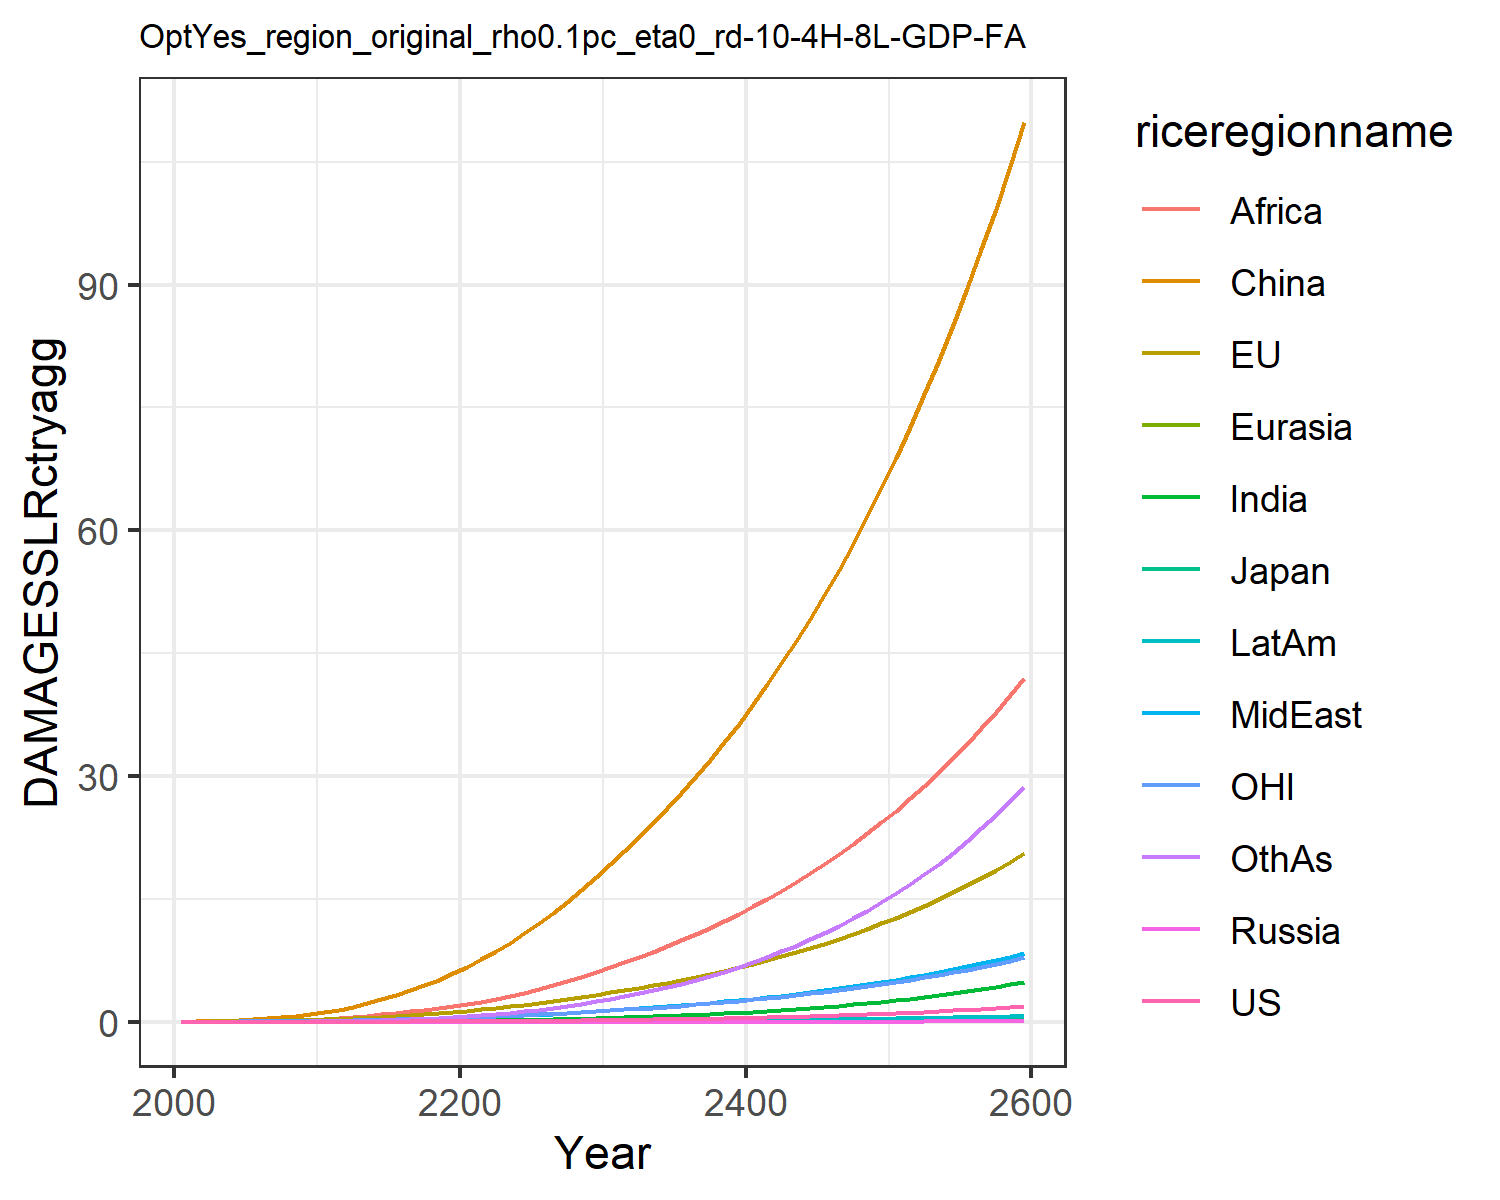

Values plotted in this chart, from the file beside it:
0.0, 0.0, 0.0, 0.0, 0.0, 0.0, 0.0, 0.0, 0.0, 0.0, 0.0, 0.0
0.0001209, 0.01799, 0.0005782, 2.822670147321079e-6, 2.9536921802817735e-5, 0.03396, 3.473030891534965e-5, 0.001938, 0.002097, 1.49448033949701e-5, 0.007629, 0.0001533
0.0002333, 0.0285, 0.0008296, 5.182838095478424e-6, 5.24877166096185e-5, 0.06852, 9.07521033993291e-5, 0.003912, 0.00512, 3.395067259383246e-5, 0.01239, 0.0003953
0.0004647, 0.04476, 0.001183, 9.837326285602147e-6, 9.392298503979114e-5, 0.122, 0.000234, 0.007647, 0.01203, 7.826903294332238e-5, 0.01968, 0.001065
0.0008295, 0.06549, 0.001539, 1.680649223561912e-5, 0.0001535, 0.1957, 0.0005185, 0.01345, 0.02508, 0.0001564, 0.0288, 0.002461
0.001361, 0.09054, 0.001978, 2.661892492772407e-5, 0.000233, 0.2894, 0.001006, 0.0214, 0.04596, 0.000278, 0.03948, 0.004955
0.002089, 0.1197, 0.002536, 3.975587207132121e-5, 0.0003352, 0.4068, 0.001767, 0.03181, 0.07609, 0.0004559, 0.05155, 0.008997
0.003066, 0.1534, 0.003177, 5.651691864597077e-5, 0.0004627, 0.55, 0.002909, 0.04544, 0.1193, 0.0007068, 0.06525, 0.01528
0.004344, 0.1919, 0.003886, 7.71564815059636e-5, 0.0006175, 0.7198, 0.004555, 0.06307, 0.1801, 0.001048, 0.08067, 0.02466
0.005981, 0.235, 0.004658, 0.0001019, 0.0008009, 0.9163, 0.006838, 0.08544, 0.2631, 0.001499, 0.09776, 0.0381
0.008013, 0.2869, 0.005614, 0.0001347, 0.001031, 1.16, 0.009899, 0.1109, 0.3633, 0.002081, 0.1183, 0.05628
0.01045, 0.3507, 0.006843, 0.0001799, 0.001325, 1.475, 0.01389, 0.1373, 0.4733, 0.002813, 0.1437, 0.07987
0.01352, 0.4273, 0.008362, 0.0002387, 0.001685, 1.838, 0.01897, 0.1675, 0.5978, 0.003739, 0.1742, 0.1092
0.01713, 0.5124, 0.01005, 0.0003097, 0.002101, 2.251, 0.02524, 0.2009, 0.7394, 0.00485, 0.2078, 0.1454
0.02127, 0.6052, 0.01189, 0.0003935, 0.002572, 2.719, 0.03279, 0.237, 0.8981, 0.006153, 0.2443, 0.1896
0.026, 0.7063, 0.0139, 0.0004916, 0.003102, 3.242, 0.04173, 0.2757, 1.073, 0.00766, 0.284, 0.2423
0.03137, 0.8161, 0.01609, 0.0006052, 0.003691, 3.822, 0.05216, 0.3173, 1.264, 0.009386, 0.327, 0.304
0.03745, 0.935, 0.01846, 0.0007359, 0.004341, 4.458, 0.06415, 0.3615, 1.469, 0.01134, 0.3735, 0.3754
0.04429, 1.063, 0.02103, 0.000885, 0.005053, 5.152, 0.07777, 0.4083, 1.687, 0.01354, 0.4236, 0.4568
0.05196, 1.202, 0.0238, 0.001054, 0.005828, 5.903, 0.09308, 0.4578, 1.918, 0.01598, 0.4775, 0.5487
0.06045, 1.351, 0.0268, 0.001243, 0.006679, 6.724, 0.1107, 0.5125, 2.171, 0.01878, 0.5355, 0.6548
0.06978, 1.512, 0.03005, 0.001453, 0.007619, 7.627, 0.1315, 0.5746, 2.458, 0.02202, 0.5979, 0.7791
0.08004, 1.686, 0.03355, 0.001685, 0.008643, 8.606, 0.1552, 0.6428, 2.791, 0.02568, 0.6647, 0.9213
0.0913, 1.871, 0.0373, 0.001942, 0.00975, 9.661, 0.1819, 0.7164, 3.16, 0.02978, 0.736, 1.081
0.1036, 2.07, 0.04132, 0.002224, 0.01094, 10.79, 0.2117, 0.7955, 3.562, 0.03433, 0.8121, 1.26
0.1171, 2.282, 0.04563, 0.002535, 0.01222, 12, 0.2448, 0.88, 3.997, 0.03937, 0.8932, 1.459
0.132, 2.51, 0.05029, 0.002875, 0.01359, 13.29, 0.2813, 0.9702, 4.463, 0.0449, 0.9807, 1.678
0.1482, 2.755, 0.05529, 0.003246, 0.01505, 14.67, 0.3215, 1.066, 4.962, 0.05098, 1.074, 1.919
0.1659, 3.014, 0.06062, 0.003652, 0.01661, 16.13, 0.3656, 1.168, 5.494, 0.05762, 1.173, 2.183
0.185, 3.289, 0.06627, 0.004093, 0.01826, 17.68, 0.4137, 1.276, 6.06, 0.06488, 1.278, 2.471
0.2053, 3.572, 0.07212, 0.004563, 0.01999, 19.27, 0.4653, 1.389, 6.649, 0.07262, 1.386, 2.78
0.2266, 3.858, 0.07807, 0.005059, 0.02175, 20.89, 0.52, 1.504, 7.254, 0.08077, 1.495, 3.108
0.2493, 4.154, 0.08425, 0.005586, 0.02359, 22.56, 0.5784, 1.624, 7.882, 0.08945, 1.608, 3.457
0.2735, 4.462, 0.0907, 0.006149, 0.02551, 24.29, 0.641, 1.749, 8.538, 0.09872, 1.725, 3.832
0.2994, 4.785, 0.09748, 0.006751, 0.02753, 26.1, 0.708, 1.881, 9.225, 0.1086, 1.848, 4.232
0.327, 5.122, 0.1046, 0.007395, 0.02964, 27.98, 0.7797, 2.019, 9.943, 0.1192, 1.976, 4.66
0.3565, 5.476, 0.1121, 0.008083, 0.03185, 29.95, 0.8564, 2.163, 10.7, 0.1306, 2.111, 5.118
0.3881, 5.847, 0.12, 0.008818, 0.03417, 32.01, 0.9383, 2.315, 11.48, 0.1427, 2.252, 5.607
0.4217, 6.236, 0.1283, 0.009603, 0.03661, 34.15, 1.026, 2.474, 12.31, 0.1556, 2.401, 6.128
0.4577, 6.644, 0.137, 0.01044, 0.03917, 36.4, 1.119, 2.641, 13.17, 0.1694, 2.556, 6.683
0.496, 7.072, 0.1461, 0.01133, 0.04185, 38.74, 1.219, 2.816, 14.07, 0.1842, 2.719, 7.275
0.5368, 7.521, 0.1558, 0.01228, 0.04466, 41.19, 1.325, 2.999, 15.02, 0.1998, 2.889, 7.905
0.5803, 7.992, 0.166, 0.0133, 0.04761, 43.75, 1.437, 3.192, 16.01, 0.2165, 3.069, 8.574
0.6266, 8.486, 0.1766, 0.01438, 0.0507, 46.43, 1.558, 3.394, 17.04, 0.2343, 3.256, 9.286
0.6758, 9.004, 0.1879, 0.01553, 0.05395, 49.22, 1.685, 3.606, 18.13, 0.2532, 3.453, 10.04
0.7282, 9.547, 0.1997, 0.01675, 0.05735, 52.14, 1.821, 3.829, 19.26, 0.2734, 3.66, 10.85
0.784, 10.12, 0.2121, 0.01805, 0.06092, 55.19, 1.965, 4.062, 20.45, 0.2947, 3.876, 11.7
0.8432, 10.71, 0.2252, 0.01943, 0.06467, 58.38, 2.119, 4.307, 21.69, 0.3175, 4.103, 12.6
0.9061, 11.34, 0.2389, 0.02089, 0.0686, 61.71, 2.281, 4.564, 22.99, 0.3416, 4.341, 13.56
0.973, 12, 0.2534, 0.02245, 0.07272, 65.19, 2.454, 4.833, 24.35, 0.3673, 4.59, 14.58
1.044, 12.69, 0.2686, 0.02411, 0.07705, 68.82, 2.638, 5.115, 25.77, 0.3945, 4.851, 15.66
1.119, 13.41, 0.2846, 0.02586, 0.08159, 72.62, 2.832, 5.412, 27.27, 0.4233, 5.125, 16.8
1.199, 14.16, 0.3014, 0.02772, 0.08634, 76.59, 3.038, 5.722, 28.83, 0.454, 5.412, 18.01
1.284, 14.96, 0.319, 0.0297, 0.09134, 80.74, 3.257, 6.048, 30.46, 0.4865, 5.713, 19.29
1.374, 15.79, 0.3376, 0.03179, 0.09657, 85.07, 3.488, 6.39, 32.17, 0.5209, 6.028, 20.64
1.469, 16.66, 0.3571, 0.03401, 0.1021, 89.6, 3.734, 6.749, 33.96, 0.5574, 6.358, 22.08
1.57, 17.58, 0.3776, 0.03637, 0.1078, 94.33, 3.994, 7.125, 35.84, 0.5961, 6.704, 23.59
1.677, 18.53, 0.3991, 0.03886, 0.1139, 99.27, 4.269, 7.519, 37.8, 0.6371, 7.067, 25.2
1.791, 19.54, 0.4218, 0.0415, 0.1202, 104.4, 4.56, 7.933, 39.85, 0.6805, 7.447, 26.89
1.911, 20.59, 0.4456, 0.0443, 0.1269, 109.8, 4.869, 8.367, 42, 0.7265, 7.845, 28.69
